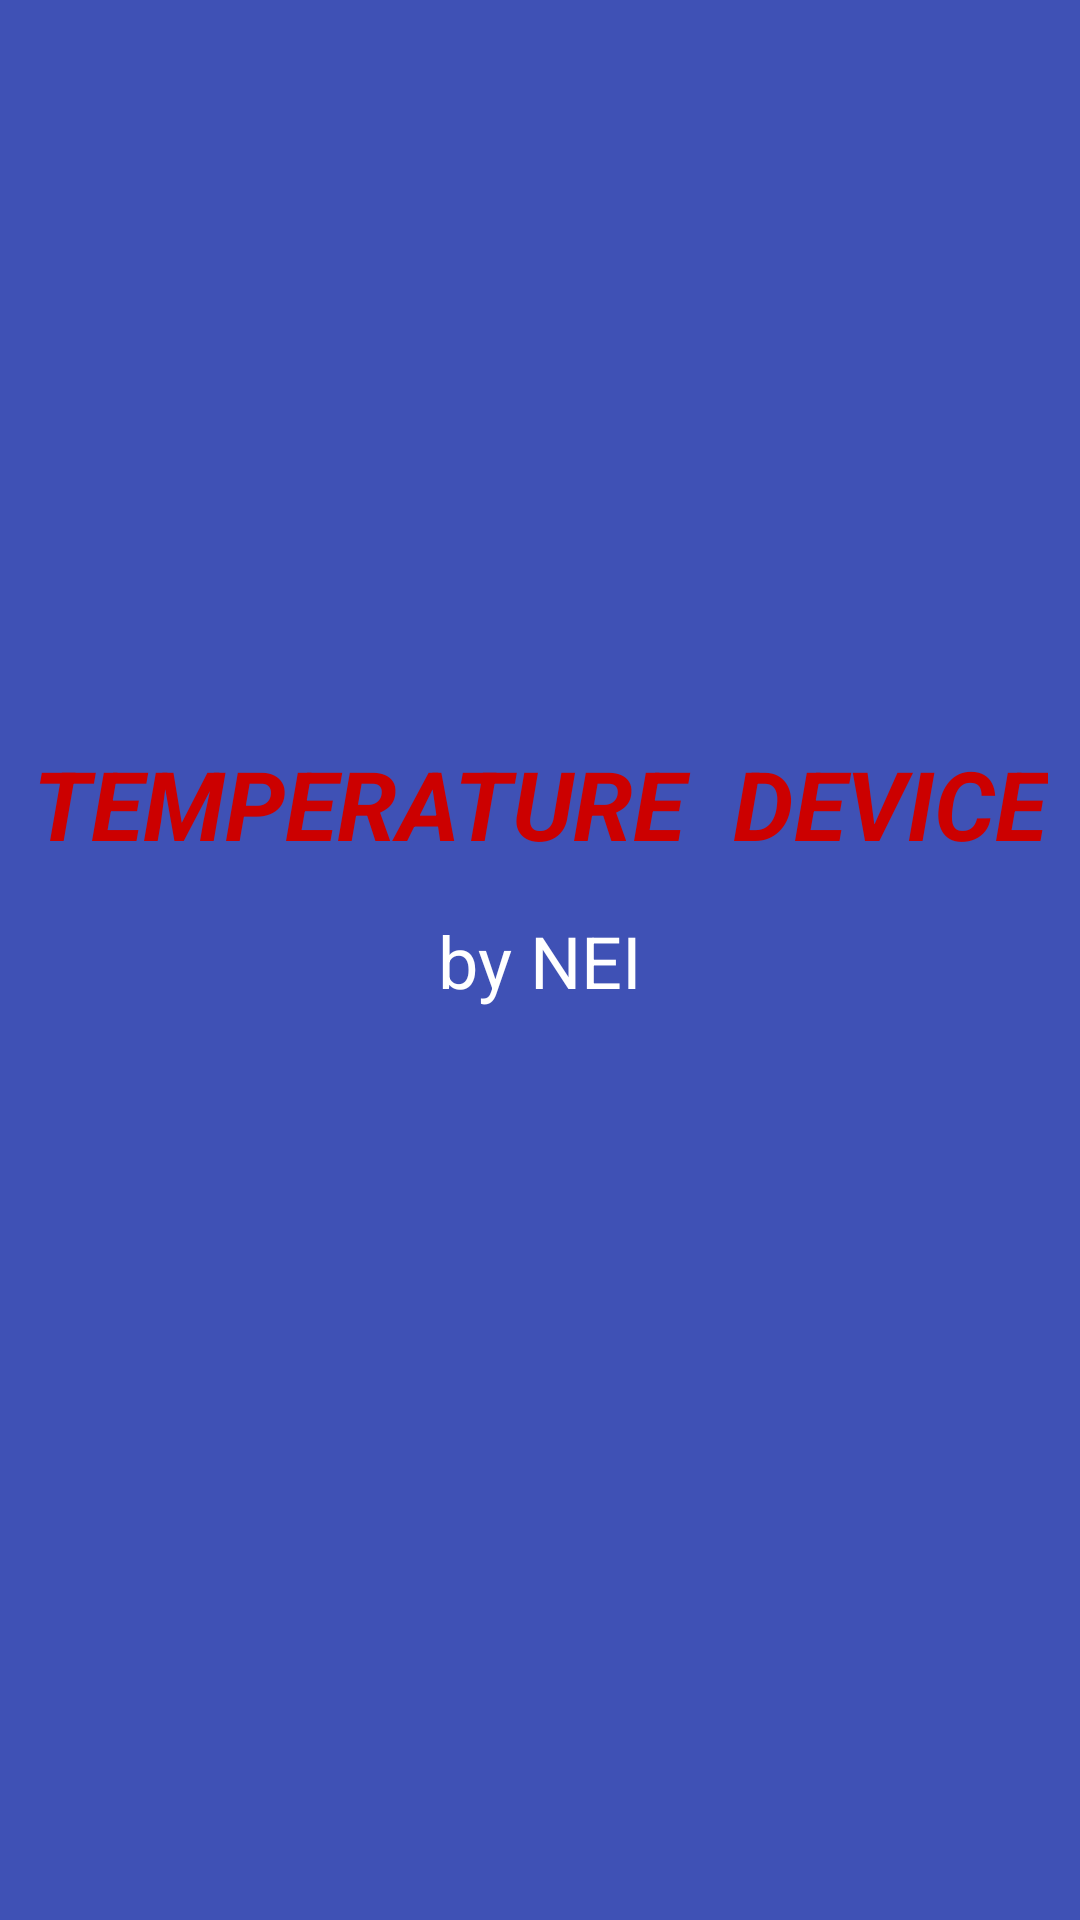

Layout XML and referenced resources for this Android screen:
<!-- AndroidManifest.xml: application theme AppTheme -->
<!-- res/layout/activity_welcome_screen.xml -->
<?xml version="1.0" encoding="utf-8"?>
<android.support.constraint.ConstraintLayout xmlns:android="http://schemas.android.com/apk/res/android"
    xmlns:app="http://schemas.android.com/apk/res-auto"
    xmlns:tools="http://schemas.android.com/tools"
    android:layout_width="match_parent"
    android:layout_height="match_parent"
    android:background="@color/colorPrimary"
    tools:context="com.torturedevice.nei.WelcomeScreenActivity">

    <TextView
        android:id="@+id/textView"
        android:layout_width="wrap_content"
        android:layout_height="wrap_content"
        android:layout_marginBottom="8dp"
        android:layout_marginEnd="8dp"
        android:layout_marginStart="8dp"
        android:layout_marginTop="8dp"
        android:text="TEMPERATURE  DEVICE"
        android:textColor="@android:color/holo_red_dark"
        android:textSize="32sp"
        android:textStyle="bold|italic"
        app:layout_constraintBottom_toBottomOf="parent"
        app:layout_constraintEnd_toEndOf="parent"
        app:layout_constraintHorizontal_bias="0.503"
        app:layout_constraintStart_toStartOf="parent"
        app:layout_constraintTop_toTopOf="parent"
        app:layout_constraintVertical_bias="0.41" />

    <TextView
        android:id="@+id/textView2"
        android:layout_width="wrap_content"
        android:layout_height="wrap_content"
        android:layout_marginBottom="8dp"
        android:layout_marginEnd="8dp"
        android:layout_marginStart="8dp"
        android:layout_marginTop="8dp"
        android:text="by NEI"
        android:textColor="@android:color/background_light"
        android:textSize="24sp"
        app:layout_constraintBottom_toBottomOf="parent"
        app:layout_constraintEnd_toEndOf="parent"
        app:layout_constraintStart_toStartOf="parent"
        app:layout_constraintTop_toTopOf="parent" />

    <TextView
        android:id="@+id/welcome"
        android:layout_width="wrap_content"
        android:layout_height="wrap_content"
        android:layout_marginBottom="16dp"
        android:layout_marginEnd="16dp"
        android:layout_marginStart="16dp"
        android:layout_marginTop="16dp"
        android:textSize="24sp"
        app:layout_constraintBottom_toBottomOf="parent"
        app:layout_constraintEnd_toEndOf="parent"
        app:layout_constraintHorizontal_bias="0.501"
        app:layout_constraintStart_toStartOf="parent"
        app:layout_constraintTop_toTopOf="parent"
        app:layout_constraintVertical_bias="0.734"
        tools:text="@string/welcome" />
</android.support.constraint.ConstraintLayout>
<!-- resources referenced by this layout -->
<resources>
  <color name="colorPrimary">#3F51B5</color>
  <string name="welcome">Welcome</string>
  
      // for HomeActivity
  <style name="AppTheme" parent="AppBaseTheme">
          
      </style>
  <style name="AppBaseTheme" parent="Theme.AppCompat.Light.DarkActionBar">
          
          <item name="colorPrimary">@color/colorPrimary</item>
          <item name="colorPrimaryDark">@color/colorPrimaryDark</item>
          <item name="colorAccent">@color/colorAccent</item>
      </style>
  <color name="colorPrimaryDark">#303F9F</color>
  <color name="colorAccent">#FF4081</color>
</resources>
